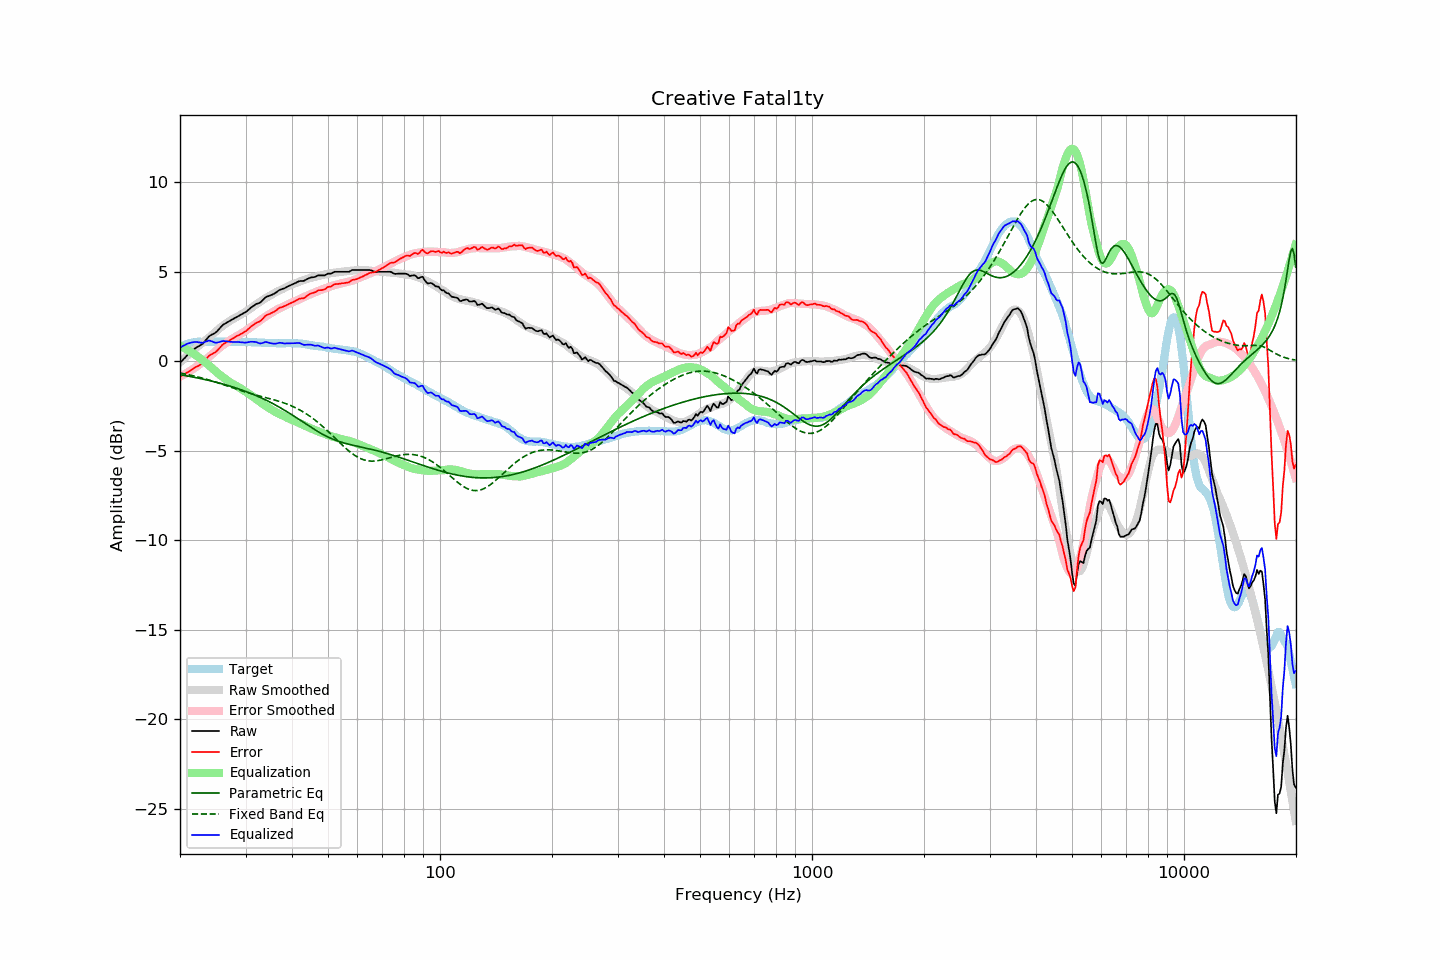

The file beside this chart, header and first rows:
frequency, raw, error, smoothed, error_smoothed, equalization, parametric_eq, fixed_band_eq, equalized_raw, equalized_smoothed, target
20.00, -0.09, -0.86, -0.06, -0.86, 0.86, -0.76, -0.66, 0.76, 0.79, 0.77
20.20, -0.00, -0.82, 0.02, -0.81, 0.81, -0.77, -0.68, 0.81, 0.83, 0.82
20.40, 0.10, -0.77, 0.10, -0.77, 0.77, -0.79, -0.69, 0.86, 0.87, 0.87
20.61, 0.18, -0.71, 0.18, -0.72, 0.72, -0.80, -0.71, 0.90, 0.90, 0.89
20.81, 0.29, -0.66, 0.27, -0.67, 0.67, -0.82, -0.73, 0.95, 0.93, 0.95
21.02, 0.38, -0.61, 0.35, -0.61, 0.61, -0.83, -0.75, 0.99, 0.96, 0.99
21.23, 0.46, -0.55, 0.43, -0.56, 0.56, -0.85, -0.77, 1.01, 0.98, 1.01
21.44, 0.54, -0.49, 0.51, -0.50, 0.50, -0.87, -0.79, 1.04, 1.01, 1.03
21.66, 0.61, -0.43, 0.58, -0.44, 0.44, -0.88, -0.81, 1.06, 1.03, 1.05
21.87, 0.69, -0.37, 0.66, -0.38, 0.38, -0.90, -0.83, 1.07, 1.05, 1.06
22.09, 0.76, -0.32, 0.74, -0.32, 0.32, -0.92, -0.85, 1.08, 1.06, 1.08
22.31, 0.81, -0.28, 0.82, -0.26, 0.26, -0.94, -0.88, 1.07, 1.08, 1.09
22.54, 0.85, -0.23, 0.89, -0.19, 0.19, -0.96, -0.90, 1.05, 1.08, 1.09
22.76, 0.92, -0.17, 0.96, -0.13, 0.13, -0.98, -0.92, 1.04, 1.09, 1.09
22.99, 0.97, -0.11, 1.03, -0.06, 0.06, -0.99, -0.95, 1.02, 1.09, 1.08
23.22, 1.07, -0.01, 1.10, 0.01, -0.01, -1.01, -0.97, 1.05, 1.09, 1.08
23.45, 1.18, 0.10, 1.17, 0.08, -0.08, -1.03, -1.00, 1.10, 1.09, 1.08
23.69, 1.27, 0.19, 1.24, 0.15, -0.15, -1.06, -1.02, 1.12, 1.09, 1.09
23.92, 1.39, 0.30, 1.32, 0.23, -0.23, -1.08, -1.05, 1.15, 1.09, 1.09
24.16, 1.45, 0.36, 1.40, 0.31, -0.31, -1.10, -1.08, 1.14, 1.09, 1.09
24.40, 1.50, 0.40, 1.48, 0.39, -0.39, -1.12, -1.11, 1.10, 1.09, 1.10
24.65, 1.54, 0.45, 1.56, 0.47, -0.47, -1.14, -1.13, 1.06, 1.09, 1.09
24.89, 1.59, 0.50, 1.64, 0.55, -0.55, -1.16, -1.16, 1.03, 1.09, 1.09
25.14, 1.67, 0.58, 1.72, 0.63, -0.63, -1.19, -1.19, 1.03, 1.09, 1.09
25.39, 1.77, 0.67, 1.80, 0.71, -0.71, -1.21, -1.22, 1.06, 1.09, 1.10
25.65, 1.86, 0.77, 1.87, 0.78, -0.78, -1.23, -1.25, 1.09, 1.09, 1.10
25.91, 1.96, 0.88, 1.94, 0.85, -0.85, -1.26, -1.28, 1.12, 1.09, 1.09
26.16, 2.05, 0.96, 2.00, 0.91, -0.91, -1.28, -1.31, 1.13, 1.09, 1.09
26.43, 2.09, 1.01, 2.07, 0.98, -0.98, -1.31, -1.34, 1.11, 1.09, 1.09
26.69, 2.16, 1.07, 2.13, 1.04, -1.04, -1.34, -1.37, 1.11, 1.08, 1.09
26.96, 2.20, 1.12, 2.19, 1.11, -1.11, -1.36, -1.40, 1.09, 1.08, 1.09
27.23, 2.25, 1.17, 2.25, 1.17, -1.17, -1.39, -1.43, 1.08, 1.08, 1.09
27.50, 2.31, 1.22, 2.31, 1.23, -1.23, -1.42, -1.47, 1.08, 1.08, 1.09
27.77, 2.36, 1.28, 2.36, 1.28, -1.28, -1.45, -1.50, 1.07, 1.08, 1.08
28.05, 2.41, 1.33, 2.41, 1.33, -1.33, -1.47, -1.53, 1.07, 1.08, 1.08
28.33, 2.46, 1.39, 2.46, 1.38, -1.38, -1.50, -1.56, 1.08, 1.07, 1.07
28.62, 2.50, 1.44, 2.50, 1.43, -1.43, -1.53, -1.59, 1.08, 1.07, 1.07
28.90, 2.55, 1.47, 2.55, 1.48, -1.48, -1.56, -1.62, 1.06, 1.07, 1.08
29.19, 2.60, 1.53, 2.61, 1.54, -1.54, -1.60, -1.65, 1.06, 1.07, 1.07
29.48, 2.65, 1.57, 2.67, 1.60, -1.60, -1.63, -1.68, 1.05, 1.07, 1.08
29.78, 2.69, 1.63, 2.72, 1.66, -1.66, -1.66, -1.70, 1.04, 1.07, 1.07
30.08, 2.75, 1.68, 2.78, 1.71, -1.71, -1.69, -1.73, 1.04, 1.07, 1.08
30.38, 2.82, 1.76, 2.84, 1.77, -1.77, -1.73, -1.76, 1.05, 1.06, 1.07
30.68, 2.91, 1.84, 2.89, 1.83, -1.83, -1.76, -1.79, 1.07, 1.06, 1.07
30.99, 2.98, 1.92, 2.96, 1.89, -1.89, -1.80, -1.81, 1.09, 1.06, 1.07
31.30, 3.04, 1.99, 3.02, 1.96, -1.96, -1.83, -1.84, 1.08, 1.06, 1.06
31.61, 3.11, 2.05, 3.09, 2.03, -2.03, -1.87, -1.86, 1.08, 1.06, 1.06
31.93, 3.17, 2.12, 3.15, 2.10, -2.10, -1.91, -1.89, 1.08, 1.05, 1.06
32.24, 3.22, 2.17, 3.22, 2.17, -2.17, -1.95, -1.91, 1.05, 1.05, 1.05
32.57, 3.25, 2.20, 3.28, 2.23, -2.23, -1.99, -1.94, 1.01, 1.04, 1.05
32.89, 3.29, 2.24, 3.34, 2.30, -2.30, -2.03, -1.96, 0.99, 1.04, 1.05
33.22, 3.37, 2.33, 3.39, 2.36, -2.36, -2.07, -1.98, 1.01, 1.04, 1.04
33.55, 3.46, 2.42, 3.45, 2.42, -2.42, -2.11, -2.01, 1.04, 1.03, 1.04
33.89, 3.56, 2.53, 3.51, 2.48, -2.48, -2.15, -2.03, 1.08, 1.03, 1.03
34.23, 3.61, 2.58, 3.56, 2.54, -2.54, -2.20, -2.05, 1.07, 1.02, 1.03
34.57, 3.64, 2.62, 3.61, 2.60, -2.60, -2.24, -2.08, 1.04, 1.02, 1.02
34.92, 3.67, 2.65, 3.67, 2.65, -2.65, -2.29, -2.10, 1.01, 1.01, 1.02
35.27, 3.70, 2.70, 3.72, 2.71, -2.71, -2.33, -2.12, 1.00, 1.01, 1.01
35.62, 3.75, 2.74, 3.77, 2.76, -2.76, -2.38, -2.15, 0.98, 1.01, 1.01
35.97, 3.80, 2.79, 3.82, 2.82, -2.82, -2.43, -2.17, 0.98, 1.01, 1.01
... 635 more rows
